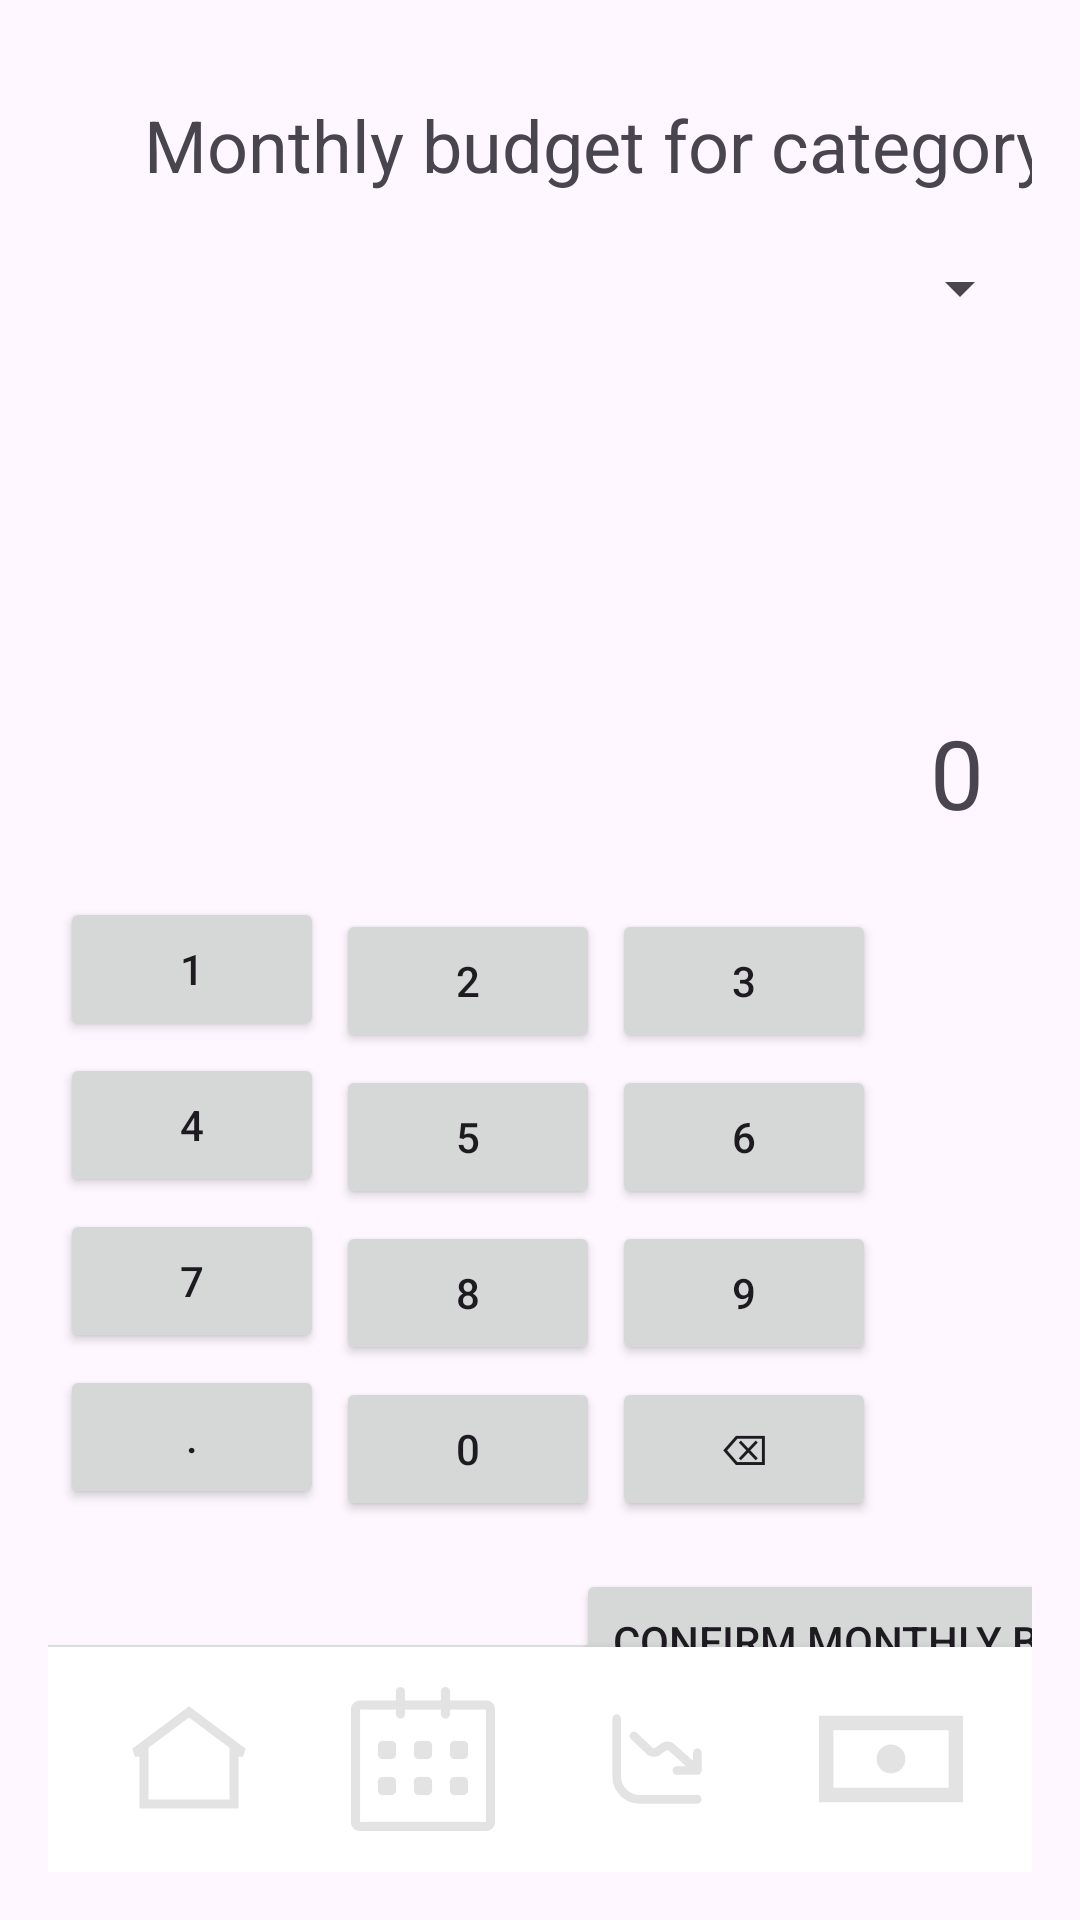

Reconstruct the res/layout file that produces this screen, plus the resources it refers to.
<!-- AndroidManifest.xml: application theme Theme.Supa_Budg -->
<!-- res/layout/activity_setting_monthly_budget.xml -->
<?xml version="1.0" encoding="utf-8"?>
<androidx.constraintlayout.widget.ConstraintLayout xmlns:android="http://schemas.android.com/apk/res/android"
    xmlns:app="http://schemas.android.com/apk/res-auto"
    xmlns:tools="http://schemas.android.com/tools"
    android:id="@+id/main"
    android:layout_width="match_parent"
    android:layout_height="match_parent"
    android:padding="16dp">

    

    

    
    

    <Spinner
        android:id="@+id/category_spinner"
        android:layout_width="0dp"
        android:layout_height="48dp"
        android:layout_marginTop="56dp"
        app:layout_constraintEnd_toEndOf="parent"
        app:layout_constraintHorizontal_bias="0.0"
        app:layout_constraintStart_toStartOf="parent"
        app:layout_constraintTop_toTopOf="parent" />

    <TextView
        android:id="@+id/budget_display"
        android:layout_width="0dp"
        android:layout_height="wrap_content"
        android:layout_marginTop="100dp"
        android:background="@drawable/budget_display_bg"
        android:gravity="end"
        android:padding="16dp"
        android:text="0"
        android:textSize="32sp"
        app:layout_constraintEnd_toEndOf="parent"
        app:layout_constraintHorizontal_bias="1.0"
        app:layout_constraintStart_toStartOf="parent"
        app:layout_constraintTop_toBottomOf="@id/category_spinner" />

    

    <Button
        android:id="@+id/button_9"
        style="@style/NumberPadButton"
        android:layout_marginStart="12dp"
        android:layout_marginTop="8dp"
        android:text="9"
        app:layout_constraintStart_toEndOf="@id/button_8"
        app:layout_constraintTop_toTopOf="@id/button_7" />

    <Button
        android:id="@+id/button_5"
        style="@style/NumberPadButton"
        android:layout_marginStart="4dp"
        android:layout_marginTop="4dp"
        android:text="5"
        app:layout_constraintStart_toEndOf="@id/button_4"
        app:layout_constraintTop_toTopOf="@id/button_4" />

    <Button
        android:id="@+id/button_2"
        style="@style/NumberPadButton"
        android:layout_marginStart="4dp"
        android:layout_marginTop="4dp"
        android:text="2"
        app:layout_constraintStart_toEndOf="@id/button_1"
        app:layout_constraintTop_toTopOf="@id/button_1" />

    <Button
        android:id="@+id/button_4"
        style="@style/NumberPadButton"
        android:layout_marginStart="84dp"
        android:layout_marginTop="4dp"
        android:text="4"
        app:layout_constraintStart_toStartOf="parent"
        app:layout_constraintTop_toBottomOf="@id/button_1" />

    <Button
        android:id="@+id/button_0"
        style="@style/NumberPadButton"
        android:layout_marginStart="4dp"
        android:layout_marginTop="8dp"
        android:text="0"
        app:layout_constraintStart_toEndOf="@id/button_dot"
        app:layout_constraintTop_toTopOf="@id/button_dot" />

    <Button
        android:id="@+id/button_dot"
        style="@style/NumberPadButton"
        android:layout_marginStart="84dp"
        android:layout_marginTop="8dp"
        android:text="."
        app:layout_constraintStart_toStartOf="parent"
        app:layout_constraintTop_toBottomOf="@id/button_7" />

    <Button
        android:id="@+id/button_7"
        style="@style/NumberPadButton"
        android:layout_marginStart="84dp"
        android:layout_marginTop="4dp"
        android:text="7"
        app:layout_constraintStart_toStartOf="parent"
        app:layout_constraintTop_toBottomOf="@id/button_4" />

    <Button
        android:id="@+id/button_8"
        style="@style/NumberPadButton"
        android:layout_marginStart="84dp"
        android:layout_marginTop="8dp"
        android:text="8"
        app:layout_constraintStart_toEndOf="@id/button_7"
        app:layout_constraintTop_toTopOf="@id/button_7" />

    <Button
        android:id="@+id/button_6"
        style="@style/NumberPadButton"
        android:layout_marginStart="84dp"
        android:layout_marginTop="4dp"
        android:text="6"
        app:layout_constraintStart_toEndOf="@id/button_5"
        app:layout_constraintTop_toTopOf="@id/button_4" />

    <Button
        android:id="@+id/button_backspace"
        style="@style/NumberPadButton"
        android:layout_marginStart="84dp"
        android:layout_marginTop="4dp"
        android:text="⌫"
        app:layout_constraintStart_toEndOf="@id/button_0"
        app:layout_constraintTop_toTopOf="@id/button_dot" />

    <Button
        android:id="@+id/button_1"
        style="@style/NumberPadButton"
        android:layout_marginStart="84dp"
        android:layout_marginTop="36dp"
        android:text="1"
        app:layout_constraintStart_toStartOf="parent"
        app:layout_constraintTop_toBottomOf="@id/budget_display" />

    

    

    <Button
        android:id="@+id/button_3"
        style="@style/NumberPadButton"
        android:layout_marginStart="60dp"
        android:layout_marginTop="8dp"
        android:text="3"
        app:layout_constraintStart_toEndOf="@id/button_2"
        app:layout_constraintTop_toTopOf="@id/button_1" />

    <TextView
        android:id="@+id/textView5"
        android:layout_width="wrap_content"
        android:layout_height="wrap_content"
        android:layout_marginStart="32dp"
        android:layout_marginTop="16dp"
        android:text="Monthly budget for categorys"
        android:textSize="24sp"
        app:layout_constraintBottom_toBottomOf="parent"
        app:layout_constraintStart_toStartOf="parent"
        app:layout_constraintTop_toTopOf="parent"
        app:layout_constraintVertical_bias="0.0" />

    <Button
        android:id="@+id/btnConfimBudget"
        android:layout_width="wrap_content"
        android:layout_height="wrap_content"
        android:layout_marginStart="176dp"
        android:layout_marginTop="16dp"
        android:text="Confirm monthly budget"
        app:layout_constraintStart_toStartOf="parent"
        app:layout_constraintTop_toBottomOf="@+id/button_0" />

    

    
    <View
        android:id="@+id/footerTopBorder"
        android:layout_width="0dp"
        android:layout_height="0.5dp"
        android:background="#e3e3e3"
        app:layout_constraintBottom_toTopOf="@id/footerLayout"
        app:layout_constraintStart_toStartOf="parent"
        app:layout_constraintEnd_toEndOf="parent" />
    <LinearLayout
        android:id="@+id/footerLayout"
        android:layout_width="0dp"
        android:layout_height="75dp"
        android:orientation="horizontal"
        android:background="@color/white"
        android:padding="8dp"
        android:gravity="center"
        android:weightSum="4"
        android:elevation="4dp"
        app:layout_constraintBottom_toBottomOf="parent"
        app:layout_constraintStart_toStartOf="parent"
        app:layout_constraintEnd_toEndOf="parent">

        
        <ImageButton
            android:id="@+id/footerHome"
            android:layout_width="0dp"
            android:layout_height="48dp"
            android:layout_weight="1"
            android:layout_marginHorizontal="6dp"
            android:background="?attr/selectableItemBackgroundBorderless"
            android:src="@drawable/home"
            android:scaleType="centerInside"
            android:contentDescription="Home" />

        
        <ImageButton
            android:id="@+id/footerCalender"
            android:layout_width="0dp"
            android:layout_height="48dp"
            android:layout_weight="1"
            android:layout_marginHorizontal="6dp"
            android:background="?attr/selectableItemBackgroundBorderless"
            android:src="@drawable/calender"
            android:scaleType="centerInside"
            android:contentDescription="Calendar" />

        
        <ImageButton
            android:id="@+id/footerGraph"
            android:layout_width="0dp"
            android:layout_height="48dp"
            android:layout_weight="1"
            android:layout_marginHorizontal="6dp"
            android:background="?attr/selectableItemBackgroundBorderless"
            android:src="@drawable/graph"
            android:scaleType="centerInside"
            android:contentDescription="Graph" />

        
        <ImageButton
            android:id="@+id/footerBudget"
            android:layout_width="0dp"
            android:layout_height="48dp"
            android:layout_weight="1"
            android:layout_marginHorizontal="6dp"
            android:background="?attr/selectableItemBackgroundBorderless"
            android:src="@drawable/money"
            android:scaleType="centerInside"
            android:contentDescription="Profile" />
    </LinearLayout>

</androidx.constraintlayout.widget.ConstraintLayout>
<!-- resources referenced by this layout -->
<resources>
  <color name="white">#FFFFFFFF</color>
  <!-- drawable budget_display_bg (drawable) -->
  <?xml version="1.0" encoding="utf-8"?>
  <selector xmlns:android="http://schemas.android.com/apk/res/android">
      <shape
          android:shape="rectangle">
  
          <solid android:color="#FFFFFF" />
          <stroke android:width="1dp" android:color="#CCCCCC" />
          <corners android:radius="8dp" />
          <padding android:top="8dp" android:bottom="8dp" android:left="12dp" android:right="12dp" />
  
      </shape>
  </selector>
  <!-- drawable calender (drawable) -->
  <vector xmlns:android="http://schemas.android.com/apk/res/android"
      android:width="200dp"
      android:height="200dp"
      android:viewportWidth="1024"
      android:viewportHeight="1024">
    <path
        android:strokeWidth="1"
        android:pathData="M960,95.9l-256.2,0L703.8,32.1c0,-17.7 -14.3,-32 -32,-32s-32,14.3 -32,32v63.8h-256v-63.8c0,-17.7 -14.3,-32 -32,-32s-32,14.3 -32,32v63.8L64,95.9c-35.3,0 -64,28.7 -64,64v800c0,35.3 28.7,64 64,64h896c35.3,0 64,-28.7 64,-64v-800c0,-35.3 -28.7,-64 -64,-64zM960,959.9L64,959.9v-800h255.8v32.2c0,17.7 14.3,32 32,32s32,-14.3 32,-32v-32.2h256v32.2c0,17.7 14.3,32 32,32s32,-14.3 32,-32v-32.2L960,159.9v800zM736,511.9h64c17.7,0 32,-14.3 32,-32v-64c0,-17.7 -14.3,-32 -32,-32h-64c-17.7,0 -32,14.3 -32,32v64c0,17.7 14.3,32 32,32zM736,767.9h64c17.7,0 32,-14.3 32,-32v-64c0,-17.7 -14.3,-32 -32,-32h-64c-17.7,0 -32,14.3 -32,32v64c0,17.7 14.3,32 32,32zM544,639.9h-64c-17.7,0 -32,14.3 -32,32v64c0,17.7 14.3,32 32,32h64c17.7,0 32,-14.3 32,-32v-64c0,-17.6 -14.3,-32 -32,-32zM544,383.9h-64c-17.7,0 -32,14.3 -32,32v64c0,17.7 14.3,32 32,32h64c17.7,0 32,-14.3 32,-32v-64c0,-17.7 -14.3,-32 -32,-32zM288,383.9h-64c-17.7,0 -32,14.3 -32,32v64c0,17.7 14.3,32 32,32h64c17.7,0 32,-14.3 32,-32v-64c0,-17.7 -14.3,-32 -32,-32zM288,639.9h-64c-17.7,0 -32,14.3 -32,32v64c0,17.7 14.3,32 32,32h64c17.7,0 32,-14.3 32,-32v-64c0,-17.6 -14.3,-32 -32,-32z"
        android:fillColor="#e3e3e3"
        android:strokeColor="#e3e3e3"/>
  </vector>
  <!-- drawable graph: vector/xml drawable (drawable, 2137 chars, omitted) -->
  <!-- drawable home (drawable) -->
  <vector xmlns:android="http://schemas.android.com/apk/res/android" android:height="200dp" android:viewportHeight="24" android:viewportWidth="24" android:width="200dp">
        
      <path android:fillColor="#e3e3e3" android:fillType="evenOdd" android:pathData="M12,3.188L21.45,10.275L21,11.625H20.25V20.25H3.75V11.625H3L2.55,10.275L12,3.188ZM5.25,10.125V18.75H18.75V10.125L12,5.063L5.25,10.125Z"/>
      
  </vector>
  <!-- drawable money (drawable) -->
  <vector xmlns:android="http://schemas.android.com/apk/res/android"
      android:width="800dp"
      android:height="800dp"
      android:viewportWidth="20"
      android:viewportHeight="20">
    <path
        android:pathData="M8,10C8,8.895 8.895,8 10,8C11.105,8 12,8.895 12,10C12,11.105 11.105,12 10,12C8.895,12 8,11.105 8,10L8,10ZM2,14L18,14L18,6L2,6L2,14ZM0,16L20,16L20,4L0,4L0,16Z"
        android:strokeWidth="1"
        android:fillColor="#e3e3e3"
        android:fillType="evenOdd"
        android:strokeColor="#00000000"/>
  </vector>
  <style name="NumberPadButton" parent="Widget.AppCompat.Button">
          <item name="android:layout_width">0dp</item>
          <item name="android:layout_height">wrap_content</item>
          <item name="android:layout_margin">4dp</item>
      </style>
  <style name="Theme.Supa_Budg" parent="Base.Theme.Supa_Budg" />
  <style name="Base.Theme.Supa_Budg" parent="Theme.Material3.DayNight.NoActionBar">
          
          
      </style>
</resources>
